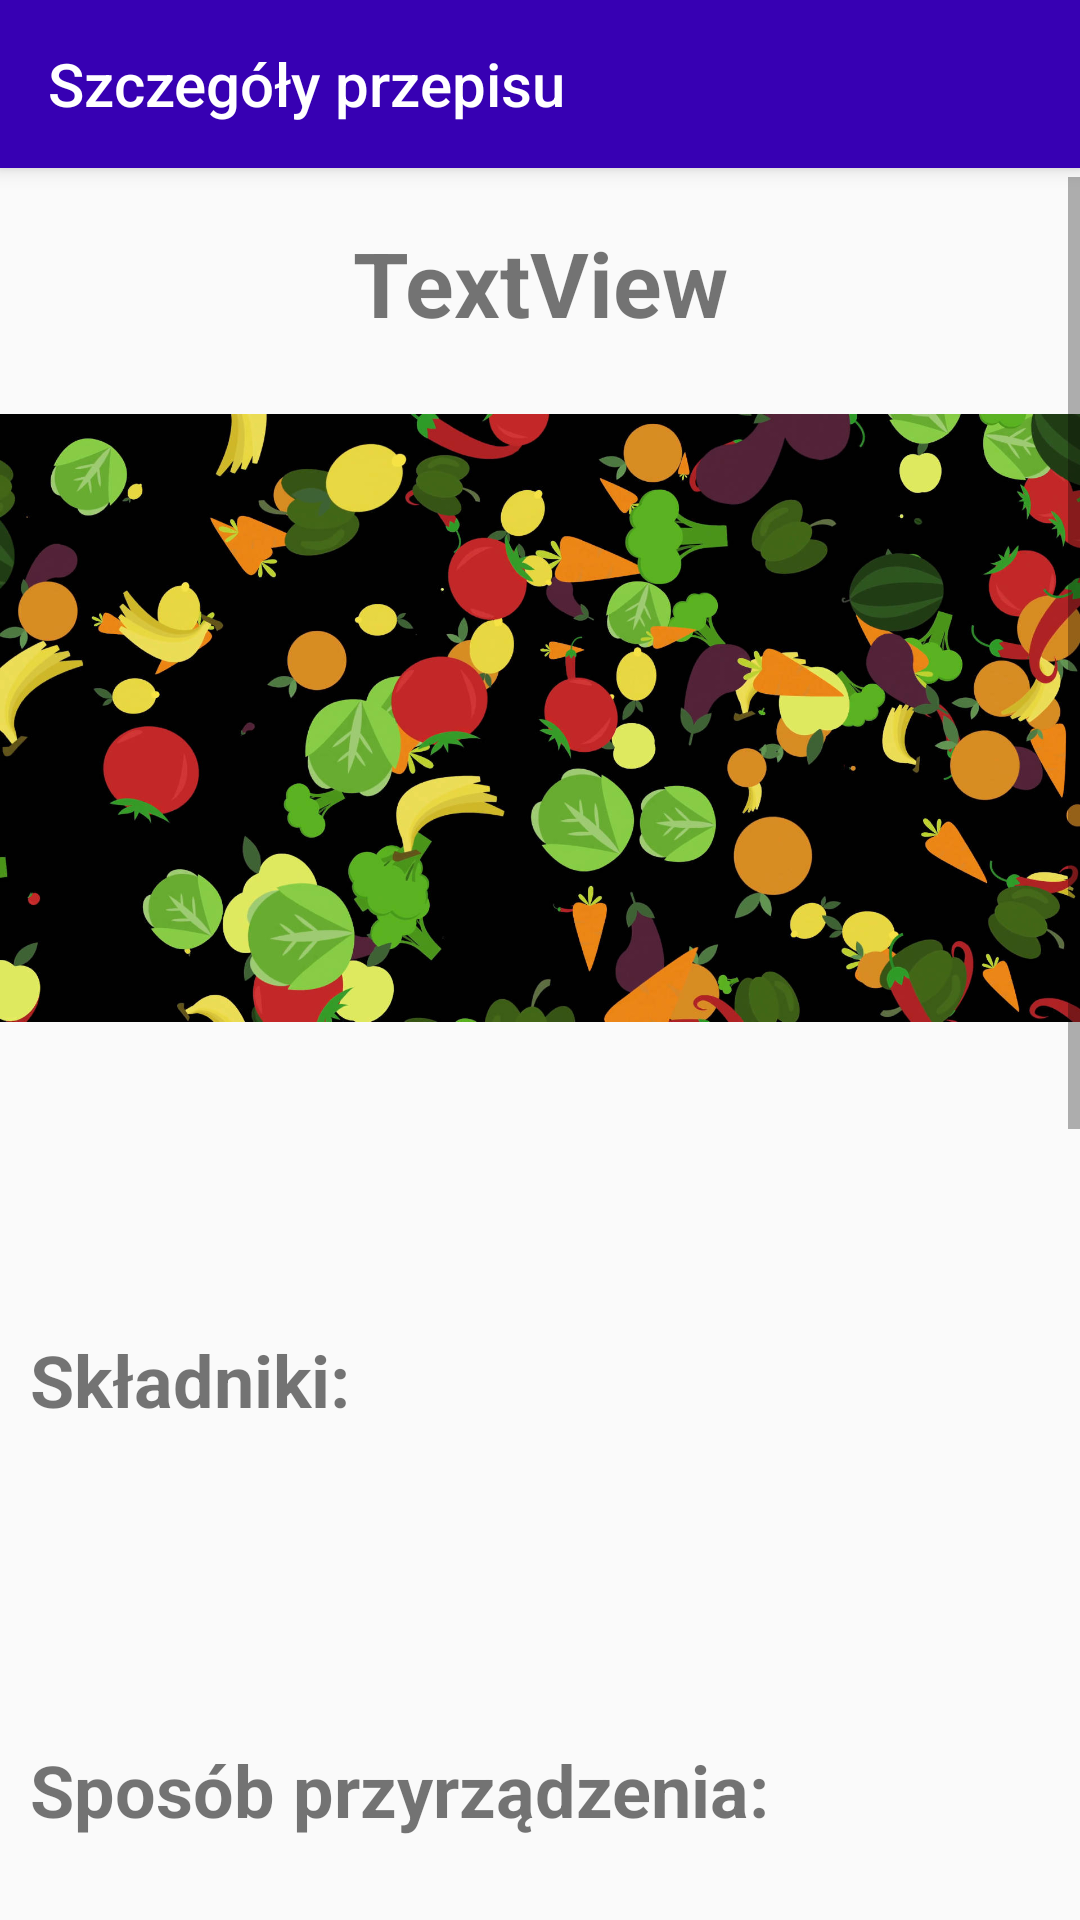

Produce the Android XML layout that renders to this screen, including the resource entries it uses.
<!-- AndroidManifest.xml: application theme AppTheme -->
<!-- res/layout/activity_recipe2_details.xml -->
<?xml version="1.0" encoding="utf-8"?>
<android.support.constraint.ConstraintLayout
    xmlns:android="http://schemas.android.com/apk/res/android"
    xmlns:app="http://schemas.android.com/apk/res-auto"
    xmlns:tools="http://schemas.android.com/tools"
    android:layout_width="match_parent"
    android:layout_height="match_parent">


    <include
        android:id="@+id/toolbar"
        layout="@layout/toolbar"
         />

    <ScrollView
        android:layout_width="match_parent"
        android:layout_height="wrap_content"
        android:layout_marginTop="3dp"
        app:layout_constraintTop_toBottomOf="@+id/toolbar">


        <LinearLayout
            android:layout_width="match_parent"
            android:layout_height="match_parent"
            android:orientation="vertical">

            <TextView
                android:id="@+id/name_tv_details"
                android:layout_width="match_parent"
                android:layout_height="wrap_content"
                android:layout_marginTop="15dp"
                android:layout_marginBottom="15dp"
                android:gravity="center"
                android:text="TextView"
                android:textSize="30sp"
                android:textStyle="bold" />

            <ImageView
                android:id="@+id/main_photo_iv_details"
                android:layout_width="match_parent"
                android:layout_height="220dp"
                app:srcCompat="@drawable/placeholder" />

            <TextView
                android:id="@+id/desc_et_details"
                android:layout_width="match_parent"
                android:layout_height="wrap_content"
                android:layout_marginBottom="35dp"
                android:ems="10"

                android:padding="10dp"
                android:textColor="#4C4C4C"
                android:textSize="22sp" />

            <TextView
                android:id="@+id/skladniki"
                android:layout_width="match_parent"
                android:layout_height="wrap_content"
                android:padding="10dp"
                android:text="Składniki:"
                android:textSize="24sp"
                android:textStyle="bold"
                android:lineSpacingExtra="10dp"
                android:lineSpacingMultiplier="0.8"/>

            <TextView
                android:id="@+id/components_et_details"
                android:layout_width="match_parent"
                android:layout_height="wrap_content"
                android:layout_marginBottom="35dp"
                android:ems="10"
                android:inputType="textMultiLine"
                android:padding="10dp"
                android:textColor="#4C4C4C"
                android:textSize="22sp" />

            <TextView
                android:id="@+id/wop"
                android:layout_width="match_parent"
                android:layout_height="wrap_content"
                android:padding="10dp"
                android:text="Sposób przyrządzenia:"
                android:textSize="24sp"
                android:textStyle="bold" />

            <TextView
                android:id="@+id/wop_et_details"
                android:layout_width="match_parent"
                android:layout_height="wrap_content"
                android:layout_marginBottom="35dp"
                android:ems="10"
                android:inputType="textMultiLine"
                android:padding="10dp"
                android:textColor="#4C4C4C"
                android:textSize="22sp" />

            <android.support.v4.view.ViewPager
                android:id="@+id/viewPager"
                android:layout_width="wrap_content"
                android:layout_height="220dp"

                />

            <me.relex.circleindicator.CircleIndicator
                android:id="@+id/indicator"
                android:layout_width="match_parent"
                android:layout_height="48dp"
                android:layout_below="@id/viewPager"
                app:ci_drawable="@drawable/circleindicator_round" />

            

            <com.google.android.youtube.player.YouTubePlayerView
                android:id="@+id/playerYT"
                android:layout_width="match_parent"
                android:layout_height="wrap_content"
                android:layout_margin="10dp"></com.google.android.youtube.player.YouTubePlayerView>

            <TextView
                android:id="@+id/average"
                android:layout_width="match_parent"
                android:layout_height="wrap_content"
                android:text="Twoja ocena: "
                android:layout_marginTop="50dp"

                android:gravity="center"
                android:textSize="16sp"/>

            <RatingBar
                android:id="@+id/star"
                android:layout_width="wrap_content"
                android:layout_height="60dp"
                android:layout_gravity="center"
                android:layout_marginTop="20dp"
                android:layout_marginBottom="50dp"
                android:isIndicator="false"
                android:numStars="5"
                android:stepSize="1.0"
                />

            <Button
                android:id="@+id/btnOpinion"
                style="@android:style/Widget.Holo.Button"
                android:layout_width="match_parent"
                android:layout_height="wrap_content"
                android:text="Opinie użytkowników"
                android:textStyle="bold"
                android:layout_marginBottom="70dp"/>


        </LinearLayout>
    </ScrollView>
</android.support.constraint.ConstraintLayout>
<!-- res/layout/toolbar.xml (included above) -->
<?xml version="1.0" encoding="utf-8"?>
<android.support.v7.widget.Toolbar xmlns:android="http://schemas.android.com/apk/res/android"
    xmlns:app="http://schemas.android.com/apk/res-auto"
    android:layout_width="match_parent"
    android:layout_height="wrap_content"
    android:background="@color/colorPrimaryDark"
    android:elevation="4dp"
    android:theme="@style/ToolbarTheme"
    app:title="Szczegóły przepisu"
    app:popupTheme="@style/ThemeOverlay.AppCompat.Light">
    



    <ImageButton
        android:id="@+id/favorite"
        android:layout_width="wrap_content"
        android:layout_height="fill_parent"
        android:layout_gravity="right"
        android:layout_marginRight="10dp"
        android:background="#00ffffff"
        android:drawable="@drawable/star_off"
        android:gravity="right" />

</android.support.v7.widget.Toolbar>
<!-- resources referenced by this layout -->
<resources>
  <!-- drawable placeholder: jpg bitmap (drawable, 197505 bytes) -->
  <style name="ToolbarTheme" parent="@style/ThemeOverlay.AppCompat.Dark.ActionBar">
          
          <item name="android:textColorPrimary">#ffffff</item>
          
          <item name="actionMenuTextColor">@android:color/holo_green_light</item>
      </style>
  <style name="AppTheme" parent="Theme.AppCompat.Light.NoActionBar">
          
          <item name="colorPrimary">@color/colorPrimary</item>
          <item name="colorPrimaryDark">@color/colorPrimaryDark</item>
          <item name="colorAccent">@color/colorAccent</item>
      </style>
  <!-- not gathered from this repository: default colours our renderer supplied (Android Studio template values) -->
  <color name="colorPrimary">#FF6200EE</color>
  <color name="colorPrimaryDark">#FF3700B3</color>
  <color name="colorAccent">#FF03DAC5</color>
</resources>
